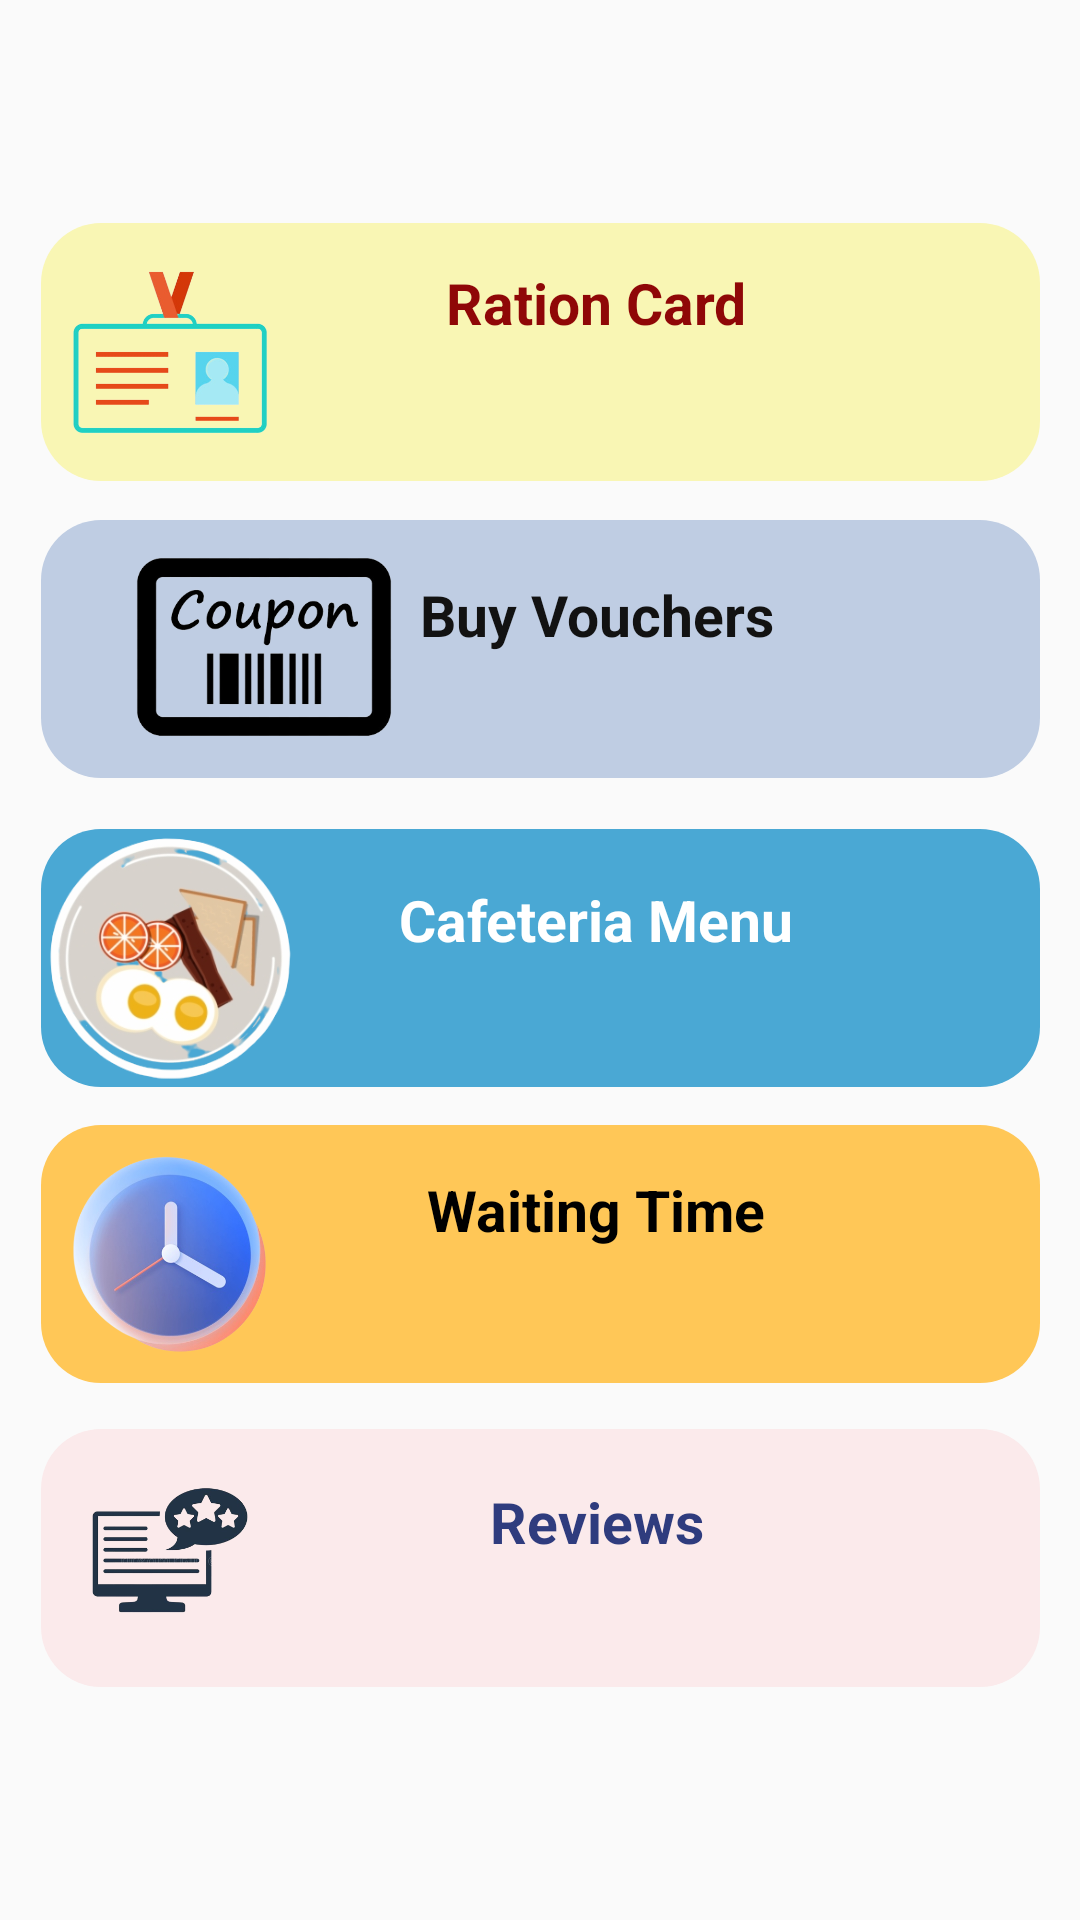

Layout XML and referenced resources for this Android screen:
<!-- AndroidManifest.xml: application theme Theme.PaPapp -->
<!-- res/layout/cafeteria.xml -->
<?xml version="1.0" encoding="utf-8"?>
<androidx.constraintlayout.widget.ConstraintLayout xmlns:android="http://schemas.android.com/apk/res/android"
    xmlns:app="http://schemas.android.com/apk/res-auto"
    android:layout_width="match_parent"
    android:layout_height="match_parent">


    <ImageButton
        android:id="@+id/cafeMenu"
        android:layout_width="333dp"
        android:layout_height="86dp"
        android:adjustViewBounds="true"
        android:background="@drawable/foodshape"
        android:scaleType="fitStart"
        app:layout_constraintBottom_toBottomOf="parent"
        app:layout_constraintEnd_toEndOf="parent"
        app:layout_constraintStart_toStartOf="parent"
        app:layout_constraintTop_toTopOf="parent"
        app:layout_constraintVertical_bias="0.499"
        app:srcCompat="@drawable/food2" />

    <ImageButton
        android:id="@+id/card"
        android:layout_width="333dp"
        android:layout_height="86dp"
        android:adjustViewBounds="true"
        android:background="@drawable/firstshape"
        android:scaleType="fitStart"
        app:layout_constraintBottom_toBottomOf="parent"
        app:layout_constraintEnd_toEndOf="parent"
        app:layout_constraintStart_toStartOf="parent"
        app:layout_constraintTop_toTopOf="parent"
        app:layout_constraintVertical_bias="0.134"
        app:srcCompat="@drawable/card2" />

    <ImageButton
        android:id="@+id/waitTime"
        android:layout_width="333dp"
        android:layout_height="86dp"
        android:adjustViewBounds="true"
        android:background="@drawable/clockshape"
        android:scaleType="fitStart"
        app:layout_constraintBottom_toBottomOf="parent"
        app:layout_constraintEnd_toEndOf="parent"
        app:layout_constraintStart_toStartOf="parent"
        app:layout_constraintTop_toTopOf="parent"
        app:layout_constraintVertical_bias="0.677"
        app:srcCompat="@drawable/clock" />

    <ImageButton
        android:id="@+id/coupon"
        android:layout_width="333dp"
        android:layout_height="86dp"
        android:adjustViewBounds="true"
        android:background="@drawable/couponshape"
        android:scaleType="fitStart"
        app:layout_constraintBottom_toBottomOf="parent"
        app:layout_constraintEnd_toEndOf="parent"
        app:layout_constraintStart_toStartOf="parent"
        app:layout_constraintTop_toTopOf="parent"
        app:layout_constraintVertical_bias="0.313"
        app:srcCompat="@drawable/coupon" />

    <ImageButton
        android:id="@+id/Review"
        android:layout_width="333dp"
        android:layout_height="86dp"
        android:adjustViewBounds="true"
        android:background="@drawable/reviewsshape"
        android:scaleType="fitStart"
        app:layout_constraintBottom_toBottomOf="parent"
        app:layout_constraintEnd_toEndOf="parent"
        app:layout_constraintStart_toStartOf="parent"
        app:layout_constraintTop_toTopOf="parent"
        app:layout_constraintVertical_bias="0.86"
        app:srcCompat="@drawable/reviews" />

    <TextView
        android:id="@+id/rationcard"
        android:layout_width="227dp"
        android:layout_height="53dp"
        android:text="@string/rationcard"
        android:textAlignment="center"
        android:textColor="@color/logo2"
        android:textSize="19dp"
        android:textStyle="bold"
        app:layout_constraintBottom_toBottomOf="parent"
        app:layout_constraintEnd_toEndOf="parent"
        app:layout_constraintHorizontal_bias="0.641"
        app:layout_constraintStart_toStartOf="parent"
        app:layout_constraintTop_toTopOf="parent"
        app:layout_constraintVertical_bias="0.15" />

    <TextView
        android:id="@+id/issue_library_card"
        android:layout_width="227dp"
        android:layout_height="53dp"
        android:text="Buy Vouchers"
        android:textAlignment="center"
        android:textColor="@color/dark_100"
        android:textSize="19dp"
        android:textStyle="bold"
        app:layout_constraintBottom_toBottomOf="parent"
        app:layout_constraintEnd_toEndOf="parent"
        app:layout_constraintHorizontal_bias="0.641"
        app:layout_constraintStart_toStartOf="parent"
        app:layout_constraintTop_toTopOf="parent"
        app:layout_constraintVertical_bias="0.327" />

    <TextView
        android:id="@+id/menu"
        android:layout_width="227dp"
        android:layout_height="53dp"
        android:text="@string/menu"
        android:textAlignment="center"
        android:textColor="@color/white"
        android:textSize="19dp"
        android:textStyle="bold"
        app:layout_constraintBottom_toBottomOf="parent"
        app:layout_constraintEnd_toEndOf="parent"
        app:layout_constraintHorizontal_bias="0.641"
        app:layout_constraintStart_toStartOf="parent"
        app:layout_constraintTop_toTopOf="parent" />

    <TextView
        android:id="@+id/time"
        android:layout_width="227dp"
        android:layout_height="53dp"
        android:text="@string/waitingtime"
        android:textAlignment="center"
        android:textColor="@color/black"
        android:textSize="19dp"
        android:textStyle="bold"
        app:layout_constraintBottom_toBottomOf="parent"
        app:layout_constraintEnd_toEndOf="parent"
        app:layout_constraintHorizontal_bias="0.641"
        app:layout_constraintStart_toStartOf="parent"
        app:layout_constraintTop_toTopOf="parent"
        app:layout_constraintVertical_bias="0.665" />

    <TextView
        android:id="@+id/reviews"
        android:layout_width="227dp"
        android:layout_height="53dp"
        android:text="@string/reviews"
        android:textAlignment="center"
        android:textColor="@color/darkblue"
        android:textSize="19dp"
        android:textStyle="bold"
        app:layout_constraintBottom_toBottomOf="parent"
        app:layout_constraintEnd_toEndOf="parent"
        app:layout_constraintHorizontal_bias="0.641"
        app:layout_constraintStart_toStartOf="parent"
        app:layout_constraintTop_toTopOf="parent"
        app:layout_constraintVertical_bias="0.842" />

</androidx.constraintlayout.widget.ConstraintLayout>
<!-- resources referenced by this layout -->
<resources>
  <color name="black">#FF000000</color>
  <color name="dark_100">#121212</color>
  <color name="darkblue">#2F3C7E</color>
  <color name="logo2">#8F0707</color>
  <color name="white">#FFFFFFFF</color>
  <!-- drawable card2: png bitmap (drawable, 36193 bytes) -->
  <!-- drawable clock: png bitmap (drawable, 137597 bytes) -->
  <!-- drawable clockshape (drawable) -->
  <?xml version="1.0" encoding="utf-8"?>
  <shape xmlns:android="http://schemas.android.com/apk/res/android">
      <solid android:color="@color/lightorange"/>
      <corners android:radius="20dp"/>
  </shape>
  <!-- drawable coupon: png bitmap (drawable, 32870 bytes) -->
  <!-- drawable couponshape (drawable) -->
  <?xml version="1.0" encoding="utf-8"?>
  <shape xmlns:android="http://schemas.android.com/apk/res/android">
      <solid android:color="@color/greyblue"/>
      <corners android:radius="20dp"/>
  </shape>
  <!-- drawable firstshape (drawable) -->
  <?xml version="1.0" encoding="utf-8"?>
  <shape xmlns:android="http://schemas.android.com/apk/res/android">
      <solid android:color="#F9F6B4"/>
      <corners android:radius="20dp"/>
  </shape>
  <!-- drawable food2: png bitmap (drawable, 67917 bytes) -->
  <!-- drawable foodshape (drawable) -->
  <?xml version="1.0" encoding="utf-8"?>
  <shape xmlns:android="http://schemas.android.com/apk/res/android">
      <solid android:color="@color/lightblue"/>
      <corners android:radius="20dp"/>
  </shape>
  <!-- drawable reviews: png bitmap (drawable, 42919 bytes) -->
  <!-- drawable reviewsshape (drawable) -->
  <?xml version="1.0" encoding="utf-8"?>
  <shape xmlns:android="http://schemas.android.com/apk/res/android">
      <solid android:color="@color/pink"/>
      <corners android:radius="20dp"/>
  </shape>
  <string name="menu">Cafeteria Menu</string>
  <string name="rationcard">Ration Card</string>
  <string name="reviews">Reviews</string>
  <string name="waitingtime">Waiting Time</string>
  <style name="Theme.PaPapp" parent="Theme.AppCompat.Light.NoActionBar">
          
          <item name="colorPrimary">@color/logo</item>
          <item name="colorOnPrimary">@color/white</item>
          
          <item name="colorSecondary">@color/teal_200</item>
          <item name="colorSecondaryVariant">@color/teal_700</item>
          <item name="colorOnSecondary">@color/black</item>
          
          <item name="android:statusBarColor">?attr/colorOnSecondary</item>
          
      </style>
  <color name="lightorange">#ffc757</color>
  <color name="greyblue">#bfcde3</color>
  <color name="lightblue">#4aa8d4</color>
  <color name="pink">#FBEAEB</color>
  <color name="logo">#F9F6B4</color>
  <color name="teal_200">#FF03DAC5</color>
  <color name="teal_700">#FF018786</color>
</resources>
